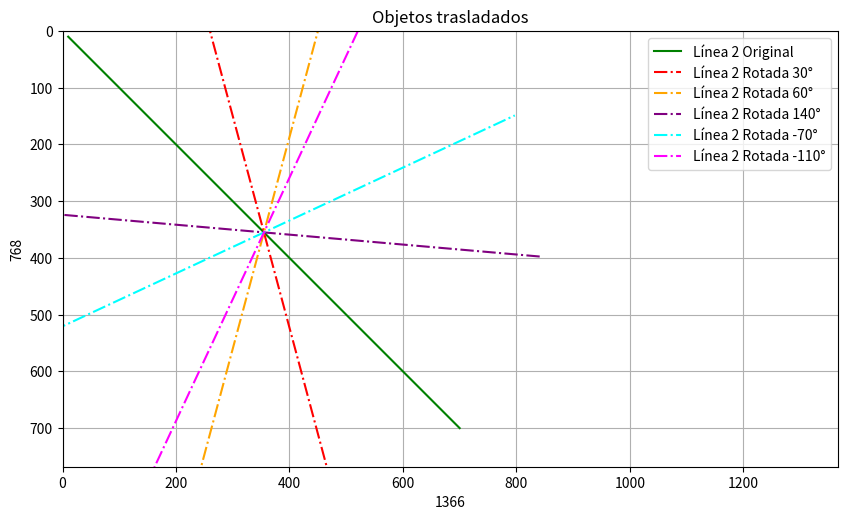

Write Python code to recreate this figure.
import numpy as np
import matplotlib.pyplot as plt

# Definir función para rotar un punto alrededor de un punto central
def rotate_point(px, py, cx, cy, angle):
    angle_rad = np.radians(angle)
    cos_angle = np.cos(angle_rad)
    sin_angle = np.sin(angle_rad)
    translated_x = px - cx
    translated_y = py - cy
    rotated_x = translated_x * cos_angle - translated_y * sin_angle
    rotated_y = translated_x * sin_angle + translated_y * cos_angle
    return rotated_x + cx, rotated_y + cy

# Datos de las líneas originales
#line1 = [(100,200), (400, 500)]
line2 = [(10,10), (700, 700)]

# Puntos centrales
#center1 = ((line1[0][0] + line1[1][0]) / 2, (line1[0][1] + line1[1][1]) / 2)
center2 = ((line2[0][0] + line2[1][0]) / 2, (line2[0][1] + line2[1][1]) / 2)

# Ángulos de rotación
angles = [30, 60, 140, -70, -110]

# Crear un gráfico
fig, ax = plt.subplots()
fig.set_size_inches(10, 6)  # Ajustar el tamaño del gráfico (ancho, alto)
ax.set_aspect('equal', 'box')

# Establecer límites fijos para los ejes
ax.set_xlim(-100, 1000)
ax.set_ylim(-100, 1000)

# Dibujar líneas originales
#ax.plot([line1[0][0], line1[1][0]], [line1[0][1], line1[1][1]], label='Línea 1 Original', color='blue')
ax.plot([line2[0][0], line2[1][0]], [line2[0][1], line2[1][1]], label='Línea 2 Original', color='green')

# Dibujar líneas rotadas
colors = ['red', 'orange', 'purple', 'cyan', 'magenta']
for angle, color in zip(angles, colors):
    # Rotar Línea 1
#    r1p1 = rotate_point(line1[0][0], line1[0][1], center1[0], center1[1], angle)
#    r1p2 = rotate_point(line1[1][0], line1[1][1], center1[0], center1[1], angle)
#    ax.plot([r1p1[0], r1p2[0]], [r1p1[1], r1p2[1]], label=f'Línea 1 Rotada {angle}°', color=color, linestyle='--')

    # Rotar Línea 2
    r2p1 = rotate_point(line2[0][0], line2[0][1], center2[0], center2[1], angle)
    r2p2 = rotate_point(line2[1][0], line2[1][1], center2[0], center2[1], angle)
    ax.plot([r2p1[0], r2p2[0]], [r2p1[1], r2p2[1]], label=f'Línea 2 Rotada {angle}°', color=color, linestyle='-.')

# Añadir leyenda y mostrar gráfico
ax.legend()
# Configuración del gráfico
plt.axis([0, 1366, 768, 0])  # Establecer los límites de los ejes
plt.xlabel('1366')
plt.ylabel('768')
plt.title('Objetos trasladados')
plt.grid(True)

# Mostrar el gráfico
plt.show()

